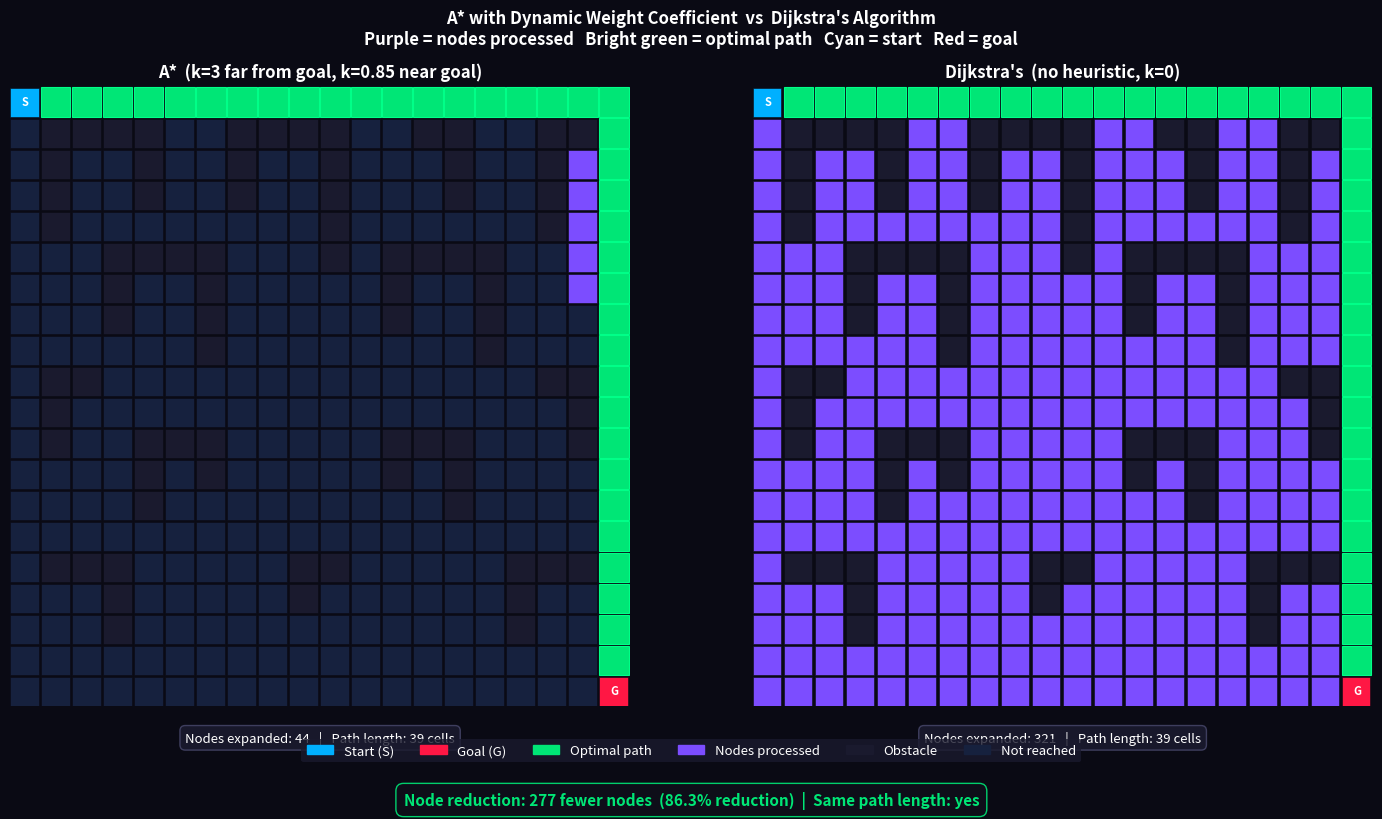
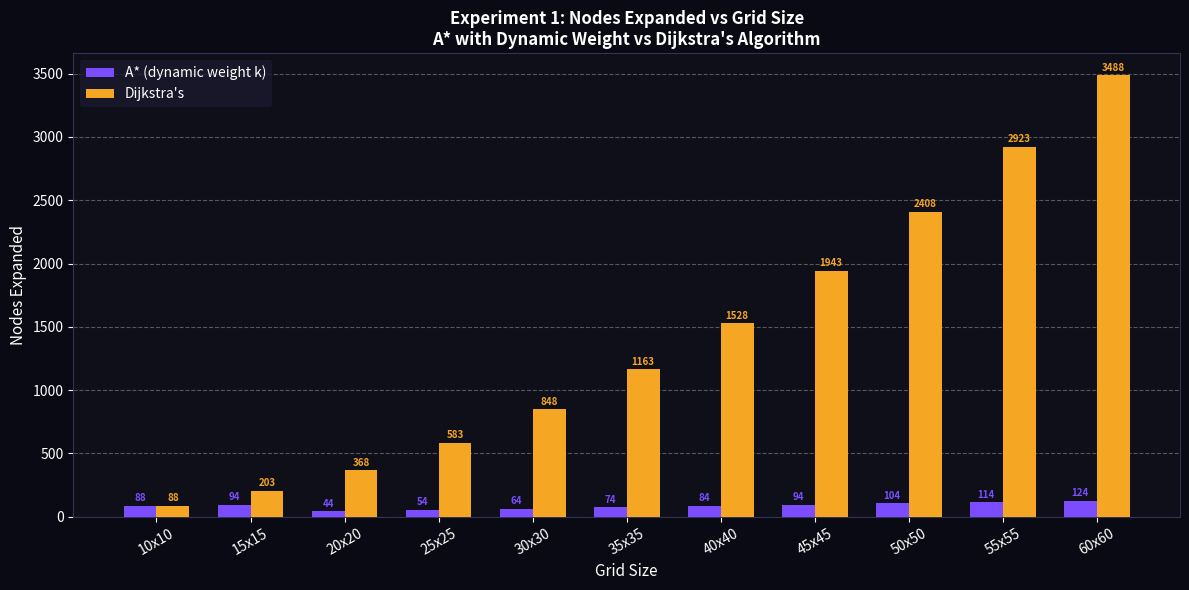
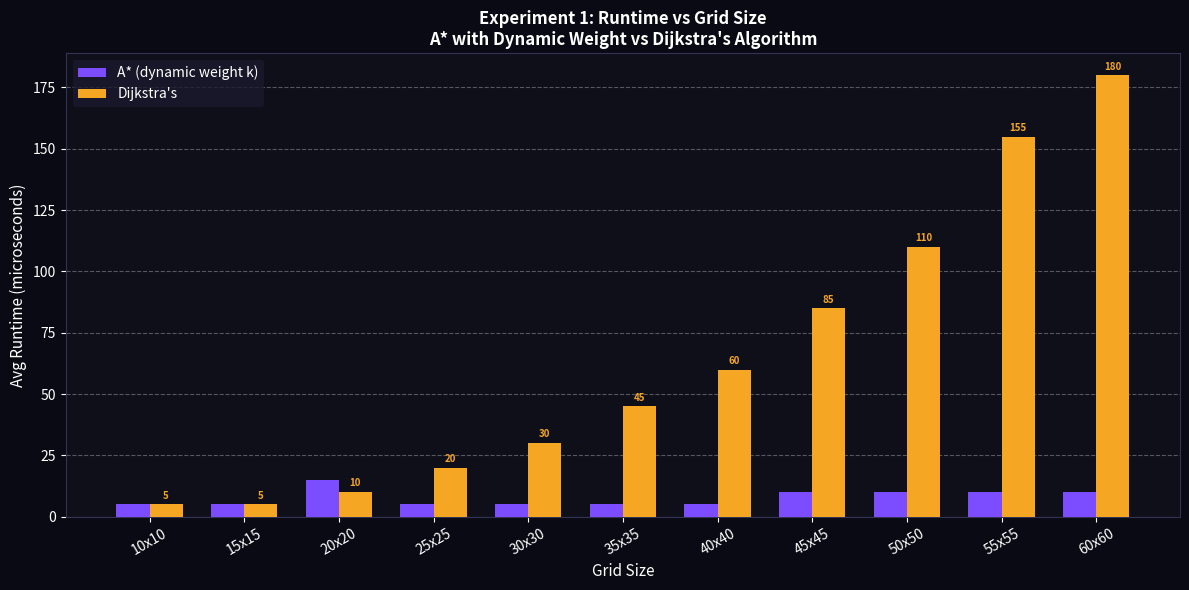
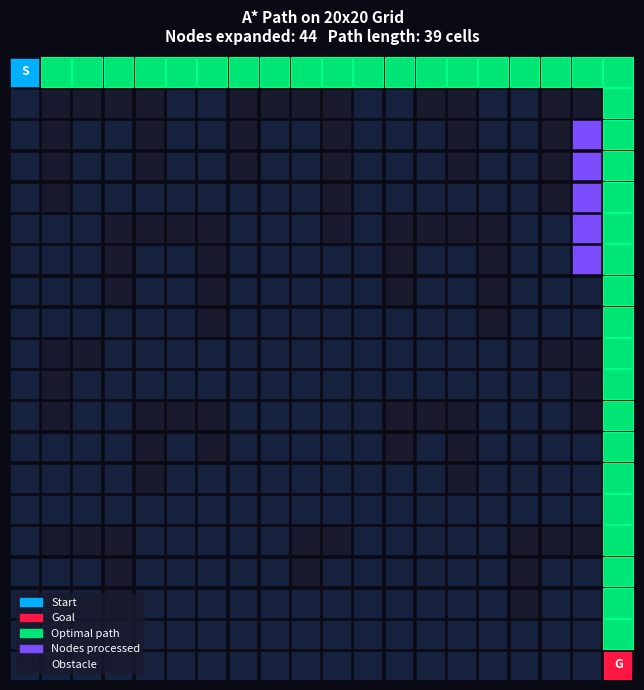

These charts were generated, in order, by the following Python code:
import matplotlib.pyplot as plt
import matplotlib.patches as mpatches
import matplotlib.patheffects as pe
import numpy as np
import heapq
import os

os.makedirs("figures", exist_ok=True)

# ── Grid ──────────────────────────────────────────────────────────────────────
GRID = [
    [0,0,0,0,0,0,0,0,0,0,0,0,0,0,0,0,0,0,0,0],
    [0,1,1,1,1,0,0,1,1,1,1,0,0,1,1,0,0,1,1,0],
    [0,1,0,0,1,0,0,1,0,0,1,0,0,0,1,0,0,1,0,0],
    [0,1,0,0,1,0,0,1,0,0,1,0,0,0,1,0,0,1,0,0],
    [0,1,0,0,0,0,0,0,0,0,1,0,0,0,0,0,0,1,0,0],
    [0,0,0,1,1,1,1,0,0,0,1,0,1,1,1,1,0,0,0,0],
    [0,0,0,1,0,0,1,0,0,0,0,0,1,0,0,1,0,0,0,0],
    [0,0,0,1,0,0,1,0,0,0,0,0,1,0,0,1,0,0,0,0],
    [0,0,0,0,0,0,1,0,0,0,0,0,0,0,0,1,0,0,0,0],
    [0,1,1,0,0,0,0,0,0,0,0,0,0,0,0,0,0,1,1,0],
    [0,1,0,0,0,0,0,0,0,0,0,0,0,0,0,0,0,0,1,0],
    [0,1,0,0,1,1,1,0,0,0,0,0,1,1,1,0,0,0,1,0],
    [0,0,0,0,1,0,1,0,0,0,0,0,1,0,1,0,0,0,0,0],
    [0,0,0,0,1,0,0,0,0,0,0,0,0,0,1,0,0,0,0,0],
    [0,0,0,0,0,0,0,0,0,0,0,0,0,0,0,0,0,0,0,0],
    [0,1,1,1,0,0,0,0,0,1,1,0,0,0,0,0,1,1,1,0],
    [0,0,0,1,0,0,0,0,0,1,0,0,0,0,0,0,1,0,0,0],
    [0,0,0,1,0,0,0,0,0,0,0,0,0,0,0,0,1,0,0,0],
    [0,0,0,0,0,0,0,0,0,0,0,0,0,0,0,0,0,0,0,0],
    [0,0,0,0,0,0,0,0,0,0,0,0,0,0,0,0,0,0,0,0],
]
ROWS, COLS = 20, 20
START = (0,  0)
GOAL  = (19, 19)
EC_THRESHOLD = 18
WEIGHT_HIGH  = 3
WEIGHT_LOW   = 0.85

def manhattan(a, b):
    return abs(a[0]-b[0]) + abs(a[1]-b[1])

def run_search(use_heuristic):
    open_heap = []
    g_score   = {START: 0}
    came_from = {}
    closed    = set()
    open_set  = set([START])

    h0 = manhattan(START, GOAL)
    k  = WEIGHT_HIGH if h0 > EC_THRESHOLD else WEIGHT_LOW
    f0 = int(0 + k * h0) if use_heuristic else 0
    heapq.heappush(open_heap, (f0, h0, START))

    while open_heap:
        _, _, current = heapq.heappop(open_heap)
        if current in closed:
            continue
        closed.add(current)
        open_set.discard(current)

        if current == GOAL:
            path = []
            node = GOAL
            while node in came_from:
                path.append(node)
                node = came_from[node]
            path.append(START)
            return list(closed), path

        r, c = current
        for dr, dc in [(-1,0),(1,0),(0,-1),(0,1)]:
            nr, nc = r+dr, c+dc
            if 0 <= nr < ROWS and 0 <= nc < COLS and GRID[nr][nc] == 0:
                nb = (nr, nc)
                if nb not in closed:
                    tg = g_score[current] + 1
                    if tg < g_score.get(nb, float('inf')):
                        came_from[nb] = current
                        g_score[nb]   = tg
                        h_val = manhattan(nb, GOAL)
                        if use_heuristic:
                            k   = WEIGHT_HIGH if h_val > EC_THRESHOLD else WEIGHT_LOW
                            f   = int(tg + k * h_val)
                        else:
                            f = tg
                        heapq.heappush(open_heap, (f, h_val, nb))
                        open_set.add(nb)

    return list(closed), []

# Run both
closed_a, path_a = run_search(True)
closed_d, path_d = run_search(False)
path_a_set = set(path_a)
path_d_set = set(path_d)

# ── Colors ────────────────────────────────────────────────────────────────────
COL_OBSTACLE = '#1a1a2e'
COL_OPEN     = '#16213e'
COL_CLOSED   = '#7c4dff'
COL_PATH     = '#00e676'
COL_START    = '#00b0ff'
COL_GOAL     = '#ff1744'
COL_BG       = '#0a0a14'

def cell_color(r, c, closed_set, path_set):
    pos = (r, c)
    if pos == START:       return COL_START
    if pos == GOAL:        return COL_GOAL
    if pos in path_set:    return COL_PATH
    if pos in closed_set:  return COL_CLOSED
    if GRID[r][c] == 1:    return COL_OBSTACLE
    return COL_OPEN

def draw_grid(ax, closed_set, path_set, title, node_count, path_len):
    ax.set_facecolor('#0a0a14')
    for r in range(ROWS):
        for c in range(COLS):
            color = cell_color(r, c, closed_set, path_set)
            # Make path cells slightly larger/brighter by drawing them on top
            if (r, c) in path_set and (r, c) != START and (r, c) != GOAL:
                rect = plt.Rectangle([c, ROWS-r-1], 0.95, 0.95,
                                     facecolor=color, edgecolor='#00ff88',
                                     linewidth=0.8, zorder=3)
            else:
                rect = plt.Rectangle([c, ROWS-r-1], 0.92, 0.92,
                                     facecolor=color, edgecolor='#0a0a14',
                                     linewidth=0.4, zorder=2)
            ax.add_patch(rect)

    ax.set_xlim(0, COLS)
    ax.set_ylim(0, ROWS)
    ax.set_aspect('equal')
    ax.axis('off')

    # Title with node count annotation
    ax.set_title(title, color='white', fontsize=12,
                 fontweight='bold', pad=6)

    # Annotation box bottom center — nodes expanded
    ax.text(COLS / 2, -0.8,
            f"Nodes expanded: {node_count}   |   Path length: {path_len} cells",
            color='white', fontsize=9.5, ha='center', va='top',
            bbox=dict(boxstyle='round,pad=0.4', facecolor='#1a1a2e',
                      edgecolor='#444466', alpha=0.9))

    # Mark start and goal with text labels
    ax.text(0.5, ROWS - 0 - 0.5, 'S', color='white', fontsize=8,
            fontweight='bold', ha='center', va='center', zorder=5)
    ax.text(COLS - 0.5, 0.5, 'G', color='white', fontsize=8,
            fontweight='bold', ha='center', va='center', zorder=5)

# ── Figure 1: Side by side A* vs Dijkstra ─────────────────────────────────────
fig, (ax1, ax2) = plt.subplots(1, 2, figsize=(15, 8),
                                facecolor=COL_BG)
fig.suptitle(
    "A* with Dynamic Weight Coefficient  vs  Dijkstra's Algorithm\n"
    "Purple = nodes processed   Bright green = optimal path   "
    "Cyan = start   Red = goal",
    color='white', fontsize=12, fontweight='bold', y=1.01)

draw_grid(ax1, set(closed_a), path_a_set,
          "A*  (k=3 far from goal, k=0.85 near goal)",
          len(closed_a), len(path_a))

draw_grid(ax2, set(closed_d), path_d_set,
          "Dijkstra's  (no heuristic, k=0)",
          len(closed_d), len(path_d))

# Reduction annotation between panels
reduction = 100.0 * (len(closed_d) - len(closed_a)) / len(closed_d)
fig.text(0.5, 0.01,
         f"Node reduction: {len(closed_d) - len(closed_a)} fewer nodes  "
         f"({reduction:.1f}% reduction)  |  Same path length: "
         f"{'yes' if len(path_a) == len(path_d) else 'no'}",
         color='#00e676', fontsize=11, fontweight='bold',
         ha='center', va='bottom',
         bbox=dict(boxstyle='round,pad=0.5', facecolor='#0f0f1a',
                   edgecolor='#00e676', alpha=0.9))

legend_items = [
    mpatches.Patch(color=COL_START,   label='Start (S)'),
    mpatches.Patch(color=COL_GOAL,    label='Goal (G)'),
    mpatches.Patch(color=COL_PATH,    label='Optimal path'),
    mpatches.Patch(color=COL_CLOSED,  label='Nodes processed'),
    mpatches.Patch(color=COL_OBSTACLE,label='Obstacle'),
    mpatches.Patch(color=COL_OPEN,    label='Not reached'),
]
fig.legend(handles=legend_items, loc='lower center', ncol=6,
           facecolor='#1a1a2e', edgecolor='none',
           labelcolor='white', fontsize=9.5,
           bbox_to_anchor=(0.5, 0.06))

plt.tight_layout(rect=[0, 0.12, 1, 1])
plt.savefig('figures/astar_vs_dijkstra.png', dpi=150,
            bbox_inches='tight', facecolor=COL_BG)
plt.close()
print("Saved figures/astar_vs_dijkstra.png")

# ── Figure 2: nodes expanded bar chart ────────────────────────────────────────
sizes       = [10, 15, 20, 25, 30, 35, 40, 45, 50, 55, 60]
astar_nodes = [88, 94, 44, 54, 64, 74, 84, 94, 104, 114, 124]
dijk_nodes  = [88, 203, 368, 583, 848, 1163, 1528, 1943, 2408, 2923, 3488]
labels      = [f"{s}x{s}" for s in sizes]
x     = np.arange(len(sizes))
width = 0.35

fig, ax = plt.subplots(figsize=(12, 6), facecolor=COL_BG)
ax.set_facecolor('#0f0f1a')
bars1 = ax.bar(x - width/2, astar_nodes, width,
               label='A* (dynamic weight k)', color='#7c4dff', zorder=3)
bars2 = ax.bar(x + width/2, dijk_nodes,  width,
               label="Dijkstra's", color='#f5a623', zorder=3)

# Annotate top of each bar
for bar in bars1:
    ax.text(bar.get_x() + bar.get_width()/2, bar.get_height() + 20,
            str(int(bar.get_height())), ha='center', va='bottom',
            color='#7c4dff', fontsize=7, fontweight='bold')
for bar in bars2:
    ax.text(bar.get_x() + bar.get_width()/2, bar.get_height() + 20,
            str(int(bar.get_height())), ha='center', va='bottom',
            color='#f5a623', fontsize=7, fontweight='bold')

ax.set_xlabel('Grid Size', color='white', fontsize=11)
ax.set_ylabel('Nodes Expanded', color='white', fontsize=11)
ax.set_title("Experiment 1: Nodes Expanded vs Grid Size\n"
             "A* with Dynamic Weight vs Dijkstra's Algorithm",
             color='white', fontweight='bold', fontsize=12)
ax.set_xticks(x)
ax.set_xticklabels(labels, color='white', rotation=30)
ax.tick_params(colors='white')
ax.yaxis.grid(True, linestyle='--', alpha=0.3, color='white', zorder=0)
ax.set_axisbelow(True)
ax.legend(facecolor='#1a1a2e', edgecolor='none', labelcolor='white', fontsize=10)
for spine in ax.spines.values():
    spine.set_edgecolor('#333355')
plt.tight_layout()
plt.savefig('figures/nodes_expanded_vs_size.png', dpi=150,
            bbox_inches='tight', facecolor=COL_BG)
plt.close()
print("Saved figures/nodes_expanded_vs_size.png")

# ── Figure 3: runtime bar chart ────────────────────────────────────────────────
astar_time = [5, 5, 15, 5, 5, 5, 5, 10, 10, 10, 10]
dijk_time  = [5, 5, 10, 20, 30, 45, 60, 85, 110, 155, 180]

fig, ax = plt.subplots(figsize=(12, 6), facecolor=COL_BG)
ax.set_facecolor('#0f0f1a')
bars1 = ax.bar(x - width/2, astar_time, width,
               label='A* (dynamic weight k)', color='#7c4dff', zorder=3)
bars2 = ax.bar(x + width/2, dijk_time,  width,
               label="Dijkstra's", color='#f5a623', zorder=3)

for bar in bars2:
    h = bar.get_height()
    if h > 0:
        ax.text(bar.get_x() + bar.get_width()/2, h + 1.5,
                f"{h:.0f}", ha='center', va='bottom',
                color='#f5a623', fontsize=7, fontweight='bold')

ax.set_xlabel('Grid Size', color='white', fontsize=11)
ax.set_ylabel('Avg Runtime (microseconds)', color='white', fontsize=11)
ax.set_title("Experiment 1: Runtime vs Grid Size\n"
             "A* with Dynamic Weight vs Dijkstra's Algorithm",
             color='white', fontweight='bold', fontsize=12)
ax.set_xticks(x)
ax.set_xticklabels(labels, color='white', rotation=30)
ax.tick_params(colors='white')
ax.yaxis.grid(True, linestyle='--', alpha=0.3, color='white', zorder=0)
ax.set_axisbelow(True)
ax.legend(facecolor='#1a1a2e', edgecolor='none', labelcolor='white', fontsize=10)
for spine in ax.spines.values():
    spine.set_edgecolor('#333355')
plt.tight_layout()
plt.savefig('figures/runtime_vs_size.png', dpi=150,
            bbox_inches='tight', facecolor=COL_BG)
plt.close()
print("Saved figures/runtime_vs_size.png")

# ── Figure 4: grid path only ───────────────────────────────────────────────────
fig, ax = plt.subplots(figsize=(7, 7), facecolor=COL_BG)
ax.set_facecolor(COL_BG)
for r in range(ROWS):
    for c in range(COLS):
        color = cell_color(r, c, set(closed_a), path_a_set)
        if (r,c) in path_a_set and (r,c) != START and (r,c) != GOAL:
            rect = plt.Rectangle([c, ROWS-r-1], 0.95, 0.95,
                                 facecolor=color, edgecolor='#00ff88',
                                 linewidth=0.8, zorder=3)
        else:
            rect = plt.Rectangle([c, ROWS-r-1], 0.92, 0.92,
                                 facecolor=color, edgecolor='#0a0a14',
                                 linewidth=0.4, zorder=2)
        ax.add_patch(rect)

ax.text(0.5, ROWS - 0.5, 'S', color='white', fontsize=9,
        fontweight='bold', ha='center', va='center', zorder=5)
ax.text(COLS - 0.5, 0.5, 'G', color='white', fontsize=9,
        fontweight='bold', ha='center', va='center', zorder=5)

ax.set_xlim(0, COLS)
ax.set_ylim(0, ROWS)
ax.set_aspect('equal')
ax.axis('off')
ax.set_title(f"A* Path on 20x20 Grid\n"
             f"Nodes expanded: {len(closed_a)}   Path length: {len(path_a)} cells",
             color='white', fontsize=11, fontweight='bold', pad=10)

legend = [
    mpatches.Patch(color=COL_START,   label='Start'),
    mpatches.Patch(color=COL_GOAL,    label='Goal'),
    mpatches.Patch(color=COL_PATH,    label='Optimal path'),
    mpatches.Patch(color=COL_CLOSED,  label='Nodes processed'),
    mpatches.Patch(color=COL_OBSTACLE,label='Obstacle'),
]
ax.legend(handles=legend, loc='lower left', fontsize=8,
          facecolor='#1a1a2e', edgecolor='none', labelcolor='white')
plt.tight_layout()
plt.savefig('figures/grid_path.png', dpi=150,
            bbox_inches='tight', facecolor=COL_BG)
plt.close()
print("Saved figures/grid_path.png")

print("\nAll figures saved to figures/")
